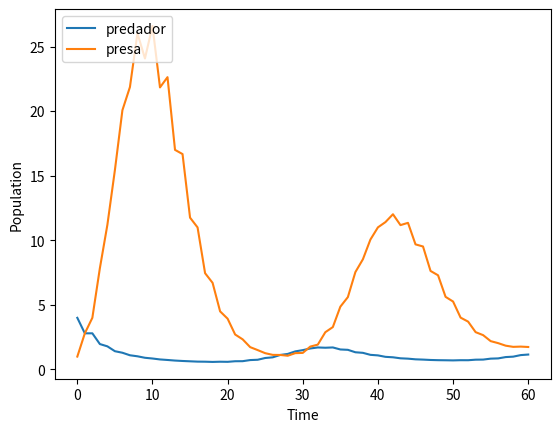

This chart was generated by the following Python code:
import numpy as np
from scipy import stats
from random import random
import matplotlib.pyplot as plt
import numpy as np

r = 1
b = 1
d = 1
c = 1

K = 5

x0 = 4
y0 = 1

predador = [x0]
presa = [y0]

time = 60
legend = []

for t in range(time):#1.7976931348623157e+308
	predador.append(predador[t-1] + r * predador[t-1] * (1 - predador[t-1]/K) - d * (1 - 1 / (b * (presa[t-1] + 1))) * predador[t-1])
	presa.append(presa[t-1] - d * presa[t-1] + c * predador[t-1] * presa[t-1])

legend.append("predador")
legend.append("presa")

plt.plot(predador)
plt.plot(presa)

plt.ylabel('Population')
plt.xlabel('Time')
plt.legend(legend, loc='upper left')
plt.show()